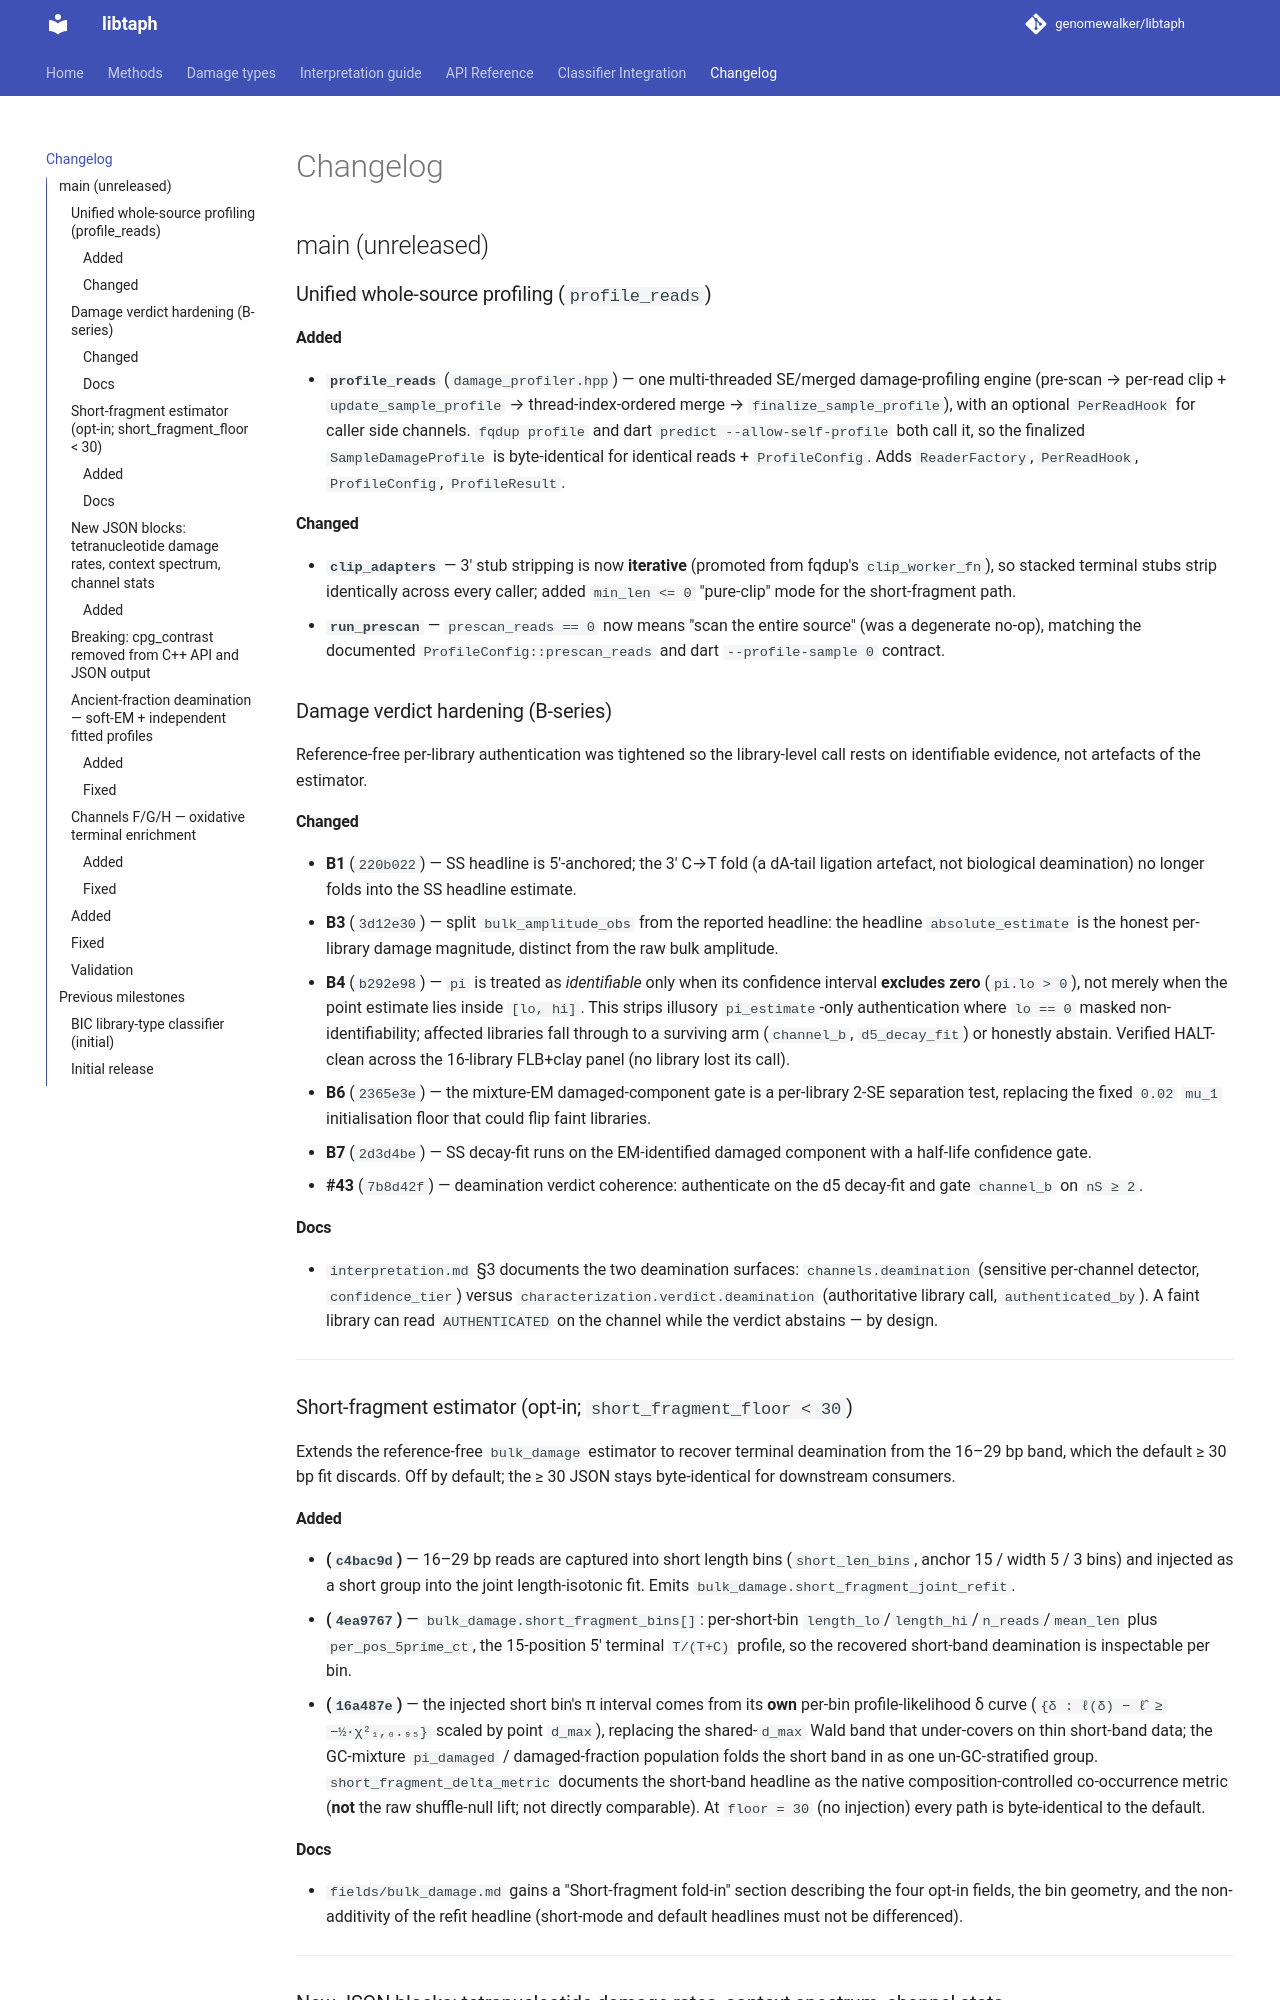

repository: genomewalker/libtaph · page: changelog/index.html · generator: mkdocs

# Changelog

## main (unreleased)

### Unified whole-source profiling (`profile_reads`)

#### Added
- **`profile_reads`** (`damage_profiler.hpp`) — one multi-threaded SE/merged
  damage-profiling engine (pre-scan → per-read clip + `update_sample_profile` →
  thread-index-ordered merge → `finalize_sample_profile`), with an optional
  `PerReadHook` for caller side channels. `fqdup profile` and dart
  `predict --allow-self-profile` both call it, so the finalized
  `SampleDamageProfile` is byte-identical for identical reads + `ProfileConfig`.
  Adds `ReaderFactory`, `PerReadHook`, `ProfileConfig`, `ProfileResult`.

#### Changed
- **`clip_adapters`** — 3' stub stripping is now **iterative** (promoted from
  fqdup's `clip_worker_fn`), so stacked terminal stubs strip identically across
  every caller; added `min_len <= 0` "pure-clip" mode for the short-fragment path.
- **`run_prescan`** — `prescan_reads == 0` now means "scan the entire source"
  (was a degenerate no-op), matching the documented `ProfileConfig::prescan_reads`
  and dart `--profile-sample 0` contract.

### Damage verdict hardening (B-series)

Reference-free per-library authentication was tightened so the library-level
call rests on identifiable evidence, not artefacts of the estimator.

#### Changed
- **B1** (`220b022`) — SS headline is 5′-anchored; the 3′ C→T fold (a dA-tail
  ligation artefact, not biological deamination) no longer folds into the SS
  headline estimate.
- **B3** (`3d12e30`) — split `bulk_amplitude_obs` from the reported headline:
  the headline `absolute_estimate` is the honest per-library damage magnitude,
  distinct from the raw bulk amplitude.
- **B4** (`b292e98`) — `pi` is treated as *identifiable* only when its
  confidence interval **excludes zero** (`pi.lo > 0`), not merely when the
  point estimate lies inside `[lo, hi]`. This strips illusory
  `pi_estimate`-only authentication where `lo == 0` masked non-identifiability;
  affected libraries fall through to a surviving arm (`channel_b`,
  `d5_decay_fit`) or honestly abstain. Verified HALT-clean across the 16-library
  FLB+clay panel (no library lost its call).
- **B6** (`2365e3e`) — the mixture-EM damaged-component gate is a per-library
  2-SE separation test, replacing the fixed `0.02` `mu_1` initialisation floor
  that could flip faint libraries.
- **B7** (`2d3d4be`) — SS decay-fit runs on the EM-identified damaged component
  with a half-life confidence gate.
- **#43** (`7b8d42f`) — deamination verdict coherence: authenticate on the d5
  decay-fit and gate `channel_b` on `nS ≥ 2`.

#### Docs
- `interpretation.md` §3 documents the two deamination surfaces:
  `channels.deamination` (sensitive per-channel detector, `confidence_tier`)
  versus `characterization.verdict.deamination` (authoritative library call,
  `authenticated_by`). A faint library can read `AUTHENTICATED` on the channel
  while the verdict abstains — by design.

---

### Short-fragment estimator (opt-in; `short_fragment_floor < 30`)

Extends the reference-free `bulk_damage` estimator to recover terminal
deamination from the 16–29 bp band, which the default ≥ 30 bp fit discards.
Off by default; the ≥ 30 JSON stays byte-identical for downstream consumers.

#### Added
- **(`c4bac9d`)** — 16–29 bp reads are captured into short length bins
  (`short_len_bins`, anchor 15 / width 5 / 3 bins) and injected as a short group
  into the joint length-isotonic fit. Emits `bulk_damage.short_fragment_joint_refit`.
- **(`4ea9767`)** — `bulk_damage.short_fragment_bins[]`: per-short-bin
  `length_lo`/`length_hi`/`n_reads`/`mean_len` plus `per_pos_5prime_ct`, the
  15-position 5′ terminal `T/(T+C)` profile, so the recovered short-band
  deamination is inspectable per bin.
- **(`16a487e`)** — the injected short bin's π interval comes from its **own**
  per-bin profile-likelihood δ curve
  (`{δ : ℓ(δ) − ℓ̂ ≥ −½·χ²₁,₀.₉₅}` scaled by point `d_max`), replacing the
  shared-`d_max` Wald band that under-covers on thin short-band data; the
  GC-mixture `pi_damaged` / damaged-fraction population folds the short band in
  as one un-GC-stratified group. `short_fragment_delta_metric` documents the
  short-band headline as the native composition-controlled co-occurrence metric
  (**not** the raw shuffle-null lift; not directly comparable). At `floor = 30`
  (no injection) every path is byte-identical to the default.

#### Docs
- `fields/bulk_damage.md` gains a "Short-fragment fold-in" section describing the
  four opt-in fields, the bin geometry, and the non-additivity of the refit
  headline (short-mode and default headlines must not be differenced).

---

### New JSON blocks: tetranucleotide damage rates, context spectrum, channel stats
